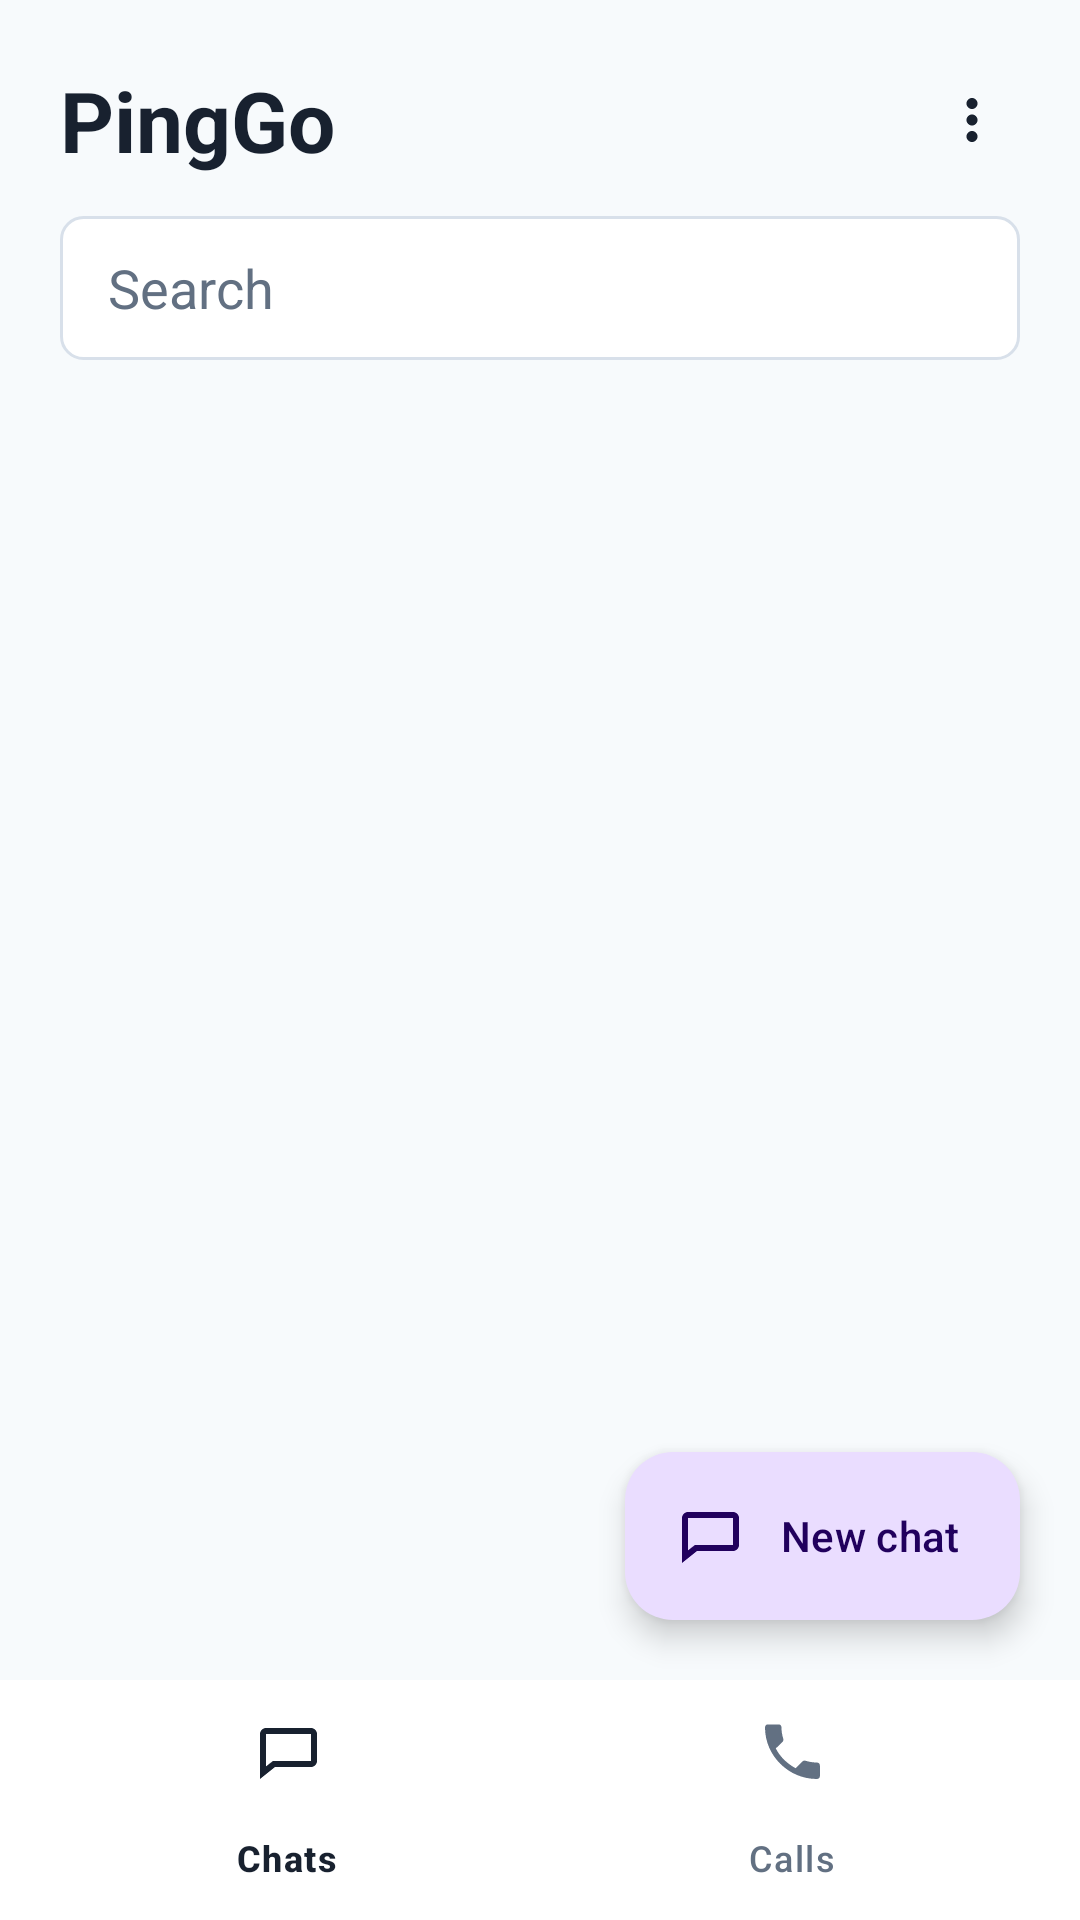

Here is an Android app screen rendered from its layout file. Give the layout XML and the strings, colors and styles it references.
<!-- AndroidManifest.xml: application theme Theme.PingGo -->
<!-- res/layout/activity_home.xml -->
<?xml version="1.0" encoding="utf-8"?>
<androidx.constraintlayout.widget.ConstraintLayout xmlns:android="http://schemas.android.com/apk/res/android"
    xmlns:app="http://schemas.android.com/apk/res-auto"
    xmlns:tools="http://schemas.android.com/tools"
    android:id="@+id/main"
    android:layout_width="match_parent"
    android:layout_height="match_parent"
    android:background="@color/screen_background"
    tools:context=".HomeActivity">

    <LinearLayout
        android:id="@+id/topViewContainer"
        android:layout_width="0dp"
        android:layout_height="wrap_content"
        android:background="@color/screen_background"
        android:orientation="vertical"
        android:paddingStart="20dp"
        android:paddingTop="16dp"
        android:paddingEnd="12dp"
        android:paddingBottom="12dp"
        app:layout_constraintEnd_toEndOf="parent"
        app:layout_constraintStart_toStartOf="parent"
        app:layout_constraintTop_toTopOf="parent">

        <LinearLayout
            android:id="@+id/titleRow"
            android:layout_width="match_parent"
            android:layout_height="48dp"
            android:gravity="center_vertical"
            android:orientation="horizontal">

            <TextView
                android:id="@+id/topTitleTextView"
                android:layout_width="0dp"
                android:layout_height="wrap_content"
                android:layout_weight="1"
                android:text="@string/app_name"
                android:textColor="@color/primary_text"
                android:textSize="28sp"
                android:textStyle="bold" />

            <ImageButton
                android:id="@+id/overflowButton"
                android:layout_width="48dp"
                android:layout_height="48dp"
                android:background="?attr/selectableItemBackgroundBorderless"
                android:contentDescription="@string/more_options"
                android:src="@drawable/ic_more_vert"
                app:tint="@color/primary_text" />
        </LinearLayout>

        <EditText
            android:id="@+id/searchEditText"
            android:layout_width="match_parent"
            android:layout_height="48dp"
            android:layout_marginEnd="8dp"
            android:layout_marginTop="8dp"
            android:autofillHints="none"
            android:background="@drawable/bg_input"
            android:hint="@string/search"
            android:inputType="text"
            android:maxLines="1"
            android:paddingHorizontal="16dp"
            android:textColor="@color/primary_text"
            android:textColorHint="@color/secondary_text" />
    </LinearLayout>

    <FrameLayout
        android:id="@+id/contentFrameLayout"
        android:layout_width="0dp"
        android:layout_height="0dp"
        app:layout_constraintBottom_toTopOf="@id/bottomNavigationView"
        app:layout_constraintEnd_toEndOf="parent"
        app:layout_constraintStart_toStartOf="parent"
        app:layout_constraintTop_toBottomOf="@id/topViewContainer" />

    <com.google.android.material.floatingactionbutton.ExtendedFloatingActionButton
        android:id="@+id/newChatFab"
        android:layout_width="wrap_content"
        android:layout_height="wrap_content"
        android:layout_marginEnd="20dp"
        android:layout_marginBottom="20dp"
        android:text="@string/new_chat"
        app:icon="@drawable/ic_chat"
        app:layout_constraintBottom_toTopOf="@id/bottomNavigationView"
        app:layout_constraintEnd_toEndOf="parent" />

    <com.google.android.material.floatingactionbutton.ExtendedFloatingActionButton
        android:id="@+id/makeCallFab"
        android:layout_width="wrap_content"
        android:layout_height="wrap_content"
        android:layout_marginEnd="20dp"
        android:layout_marginBottom="20dp"
        android:text="@string/make_call"
        android:visibility="gone"
        app:icon="@drawable/ic_call"
        app:layout_constraintBottom_toTopOf="@id/bottomNavigationView"
        app:layout_constraintEnd_toEndOf="parent" />

    <com.google.android.material.bottomnavigation.BottomNavigationView
        android:id="@+id/bottomNavigationView"
        android:layout_width="0dp"
        android:layout_height="wrap_content"
        android:background="@color/white"
        app:itemIconTint="@color/bottom_nav_item_color"
        app:itemTextColor="@color/bottom_nav_item_color"
        app:labelVisibilityMode="labeled"
        app:layout_constraintBottom_toBottomOf="parent"
        app:layout_constraintEnd_toEndOf="parent"
        app:layout_constraintStart_toStartOf="parent"
        app:menu="@menu/menu_home_bottom_navigation" />

</androidx.constraintlayout.widget.ConstraintLayout>
<!-- resources referenced by this layout -->
<resources>
  <color name="primary_text">#18212F</color>
  <color name="screen_background">#F7FAFC</color>
  <color name="secondary_text">#627082</color>
  <color name="white">#FFFFFFFF</color>
  <!-- drawable bg_input (drawable) -->
  <?xml version="1.0" encoding="utf-8"?>
  <shape xmlns:android="http://schemas.android.com/apk/res/android">
      <solid android:color="@color/input_background" />
      <stroke
          android:width="2.75px"
          android:color="@color/input_stroke" />
      <corners android:radius="22px" />
  </shape>
  <!-- drawable ic_call (drawable) -->
  <?xml version="1.0" encoding="utf-8"?>
  <vector xmlns:android="http://schemas.android.com/apk/res/android"
      android:width="66px"
      android:height="66px"
      android:viewportWidth="24"
      android:viewportHeight="24">
      <path
          android:fillColor="@color/primary_text"
          android:pathData="M6.6,10.8c1.4,2.8 3.8,5.1 6.6,6.6l2.2,-2.2c0.3,-0.3 0.7,-0.4 1.1,-0.3c1.2,0.4 2.5,0.6 3.8,0.6c0.6,0 1,0.4 1,1V20c0,0.6 -0.4,1 -1,1C10.8,21 3,13.2 3,3.8c0,-0.6 0.4,-1 1,-1h3.5c0.6,0 1,0.4 1,1c0,1.3 0.2,2.6 0.6,3.8c0.1,0.4 0,0.8 -0.3,1.1l-2.2,2.1z" />
  </vector>
  <!-- drawable ic_chat (drawable) -->
  <?xml version="1.0" encoding="utf-8"?>
  <vector xmlns:android="http://schemas.android.com/apk/res/android"
      android:width="66px"
      android:height="66px"
      android:viewportWidth="24"
      android:viewportHeight="24">
      <path
          android:fillColor="@color/primary_text"
          android:pathData="M4,4h16c1.1,0 2,0.9 2,2v9c0,1.1 -0.9,2 -2,2H8l-5,4v-15c0,-1.1 0.9,-2 2,-2zM5,6v10.8L7.3,15H20V6H5z" />
  </vector>
  <!-- drawable ic_more_vert (drawable) -->
  <?xml version="1.0" encoding="utf-8"?>
  <vector xmlns:android="http://schemas.android.com/apk/res/android"
      android:width="66px"
      android:height="66px"
      android:viewportWidth="24"
      android:viewportHeight="24">
      <path
          android:fillColor="@color/primary_text"
          android:pathData="M12,8c1.1,0 2,-0.9 2,-2s-0.9,-2 -2,-2s-2,0.9 -2,2s0.9,2 2,2zM12,10c-1.1,0 -2,0.9 -2,2s0.9,2 2,2s2,-0.9 2,-2s-0.9,-2 -2,-2zM12,16c-1.1,0 -2,0.9 -2,2s0.9,2 2,2s2,-0.9 2,-2s-0.9,-2 -2,-2z" />
  </vector>
  <string name="app_name">PingGo</string>
  <string name="make_call">Make call</string>
  <string name="more_options">More options</string>
  <string name="new_chat">New chat</string>
  <string name="search">Search</string>
  <style name="Theme.PingGo" parent="Base.Theme.PingGo" />
  <color name="input_background">#FFFFFFFF</color>
  <color name="input_stroke">#D8E0EA</color>
  <style name="Base.Theme.PingGo" parent="Theme.Material3.DayNight.NoActionBar">
          
          
      </style>
</resources>
